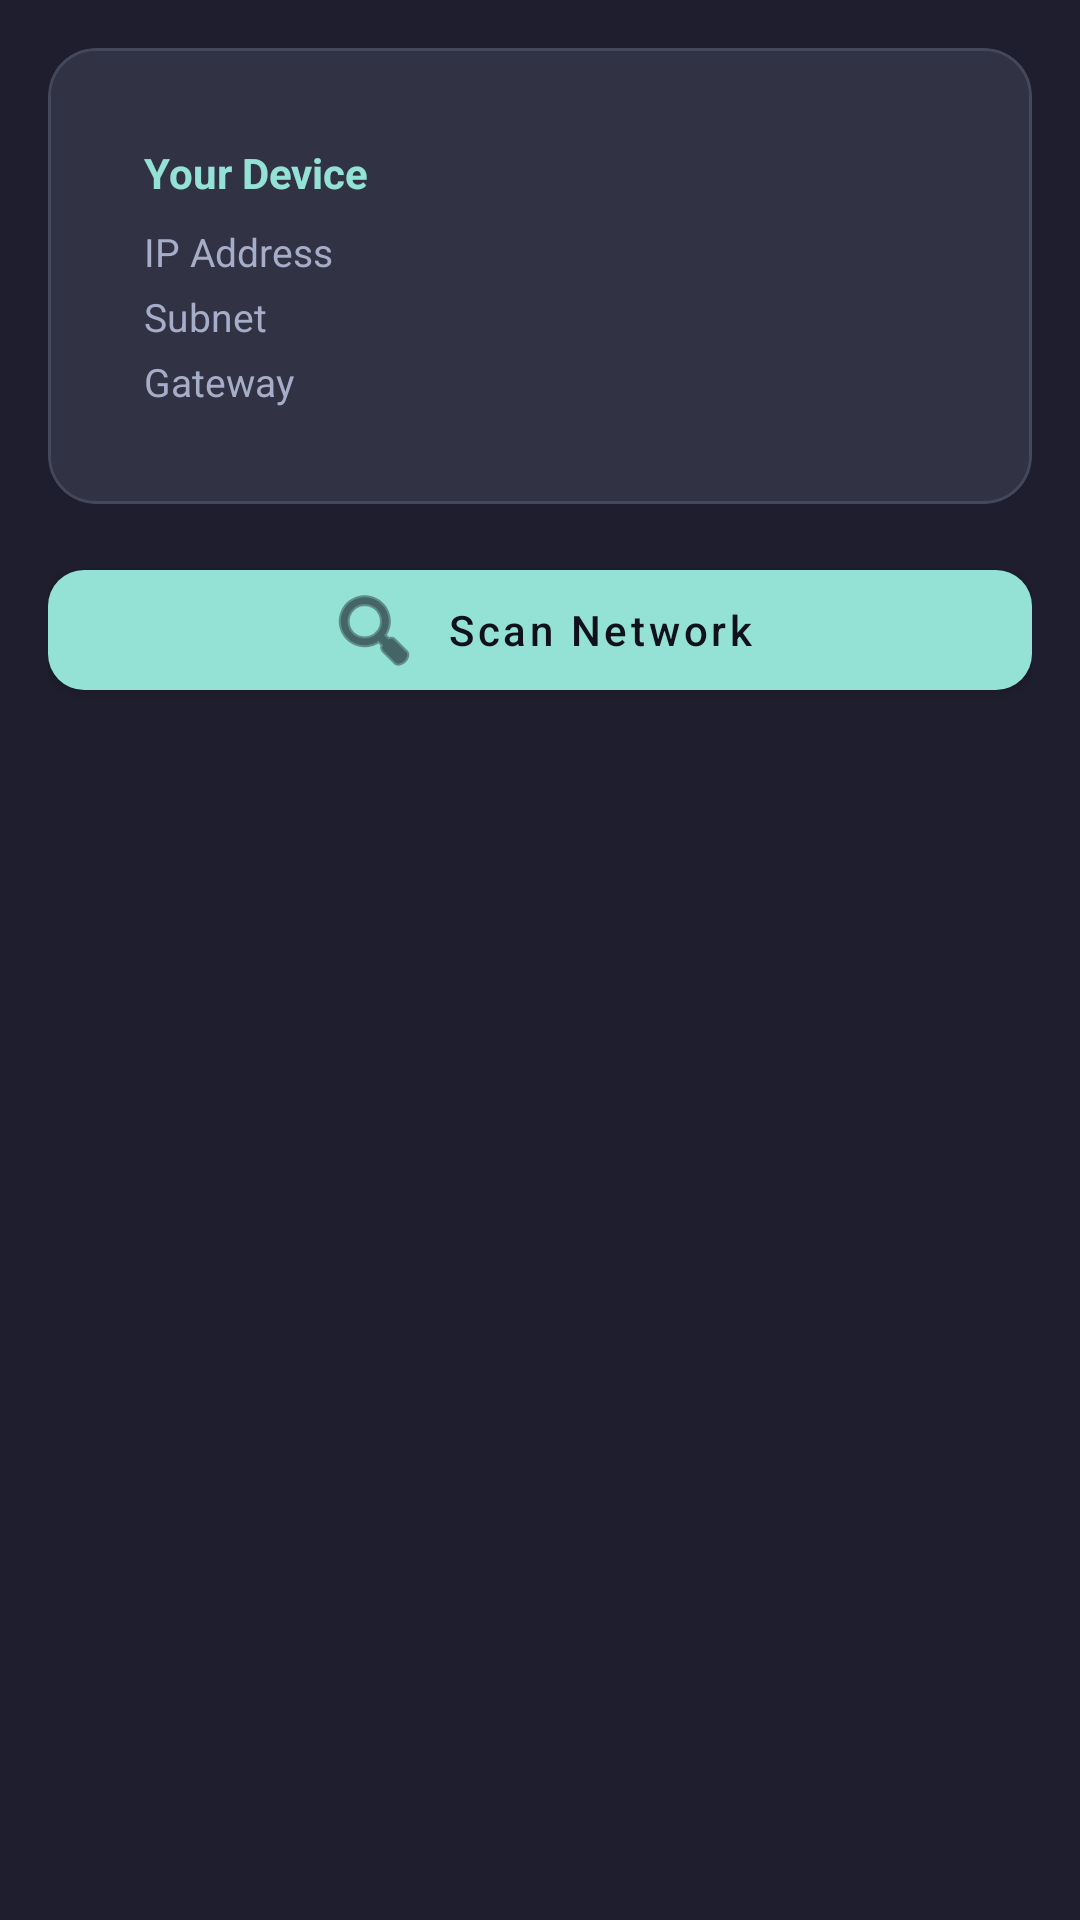

This screen was rendered from an Android layout file. Write that file and the resources it references.
<!-- AndroidManifest.xml: application theme Theme.NetProbe -->
<!-- res/layout/fragment_network_scanner.xml -->
<?xml version="1.0" encoding="utf-8"?>
<androidx.constraintlayout.widget.ConstraintLayout
    xmlns:android="http://schemas.android.com/apk/res/android"
    xmlns:app="http://schemas.android.com/apk/res-auto"
    android:layout_width="match_parent"
    android:layout_height="match_parent"
    android:background="@color/base"
    android:padding="16dp">

    <com.google.android.material.card.MaterialCardView
        android:id="@+id/cardDeviceInfo"
        style="@style/Widget.NetProbe.Card"
        android:layout_width="0dp"
        android:layout_height="wrap_content"
        app:layout_constraintTop_toTopOf="parent"
        app:layout_constraintStart_toStartOf="parent"
        app:layout_constraintEnd_toEndOf="parent">

        <LinearLayout
            android:layout_width="match_parent"
            android:layout_height="wrap_content"
            android:orientation="vertical"
            android:padding="16dp">

            <TextView
                android:layout_width="wrap_content"
                android:layout_height="wrap_content"
                android:text="@string/your_device"
                android:textColor="@color/teal"
                android:textSize="14sp"
                android:textStyle="bold" />

            <LinearLayout
                android:layout_width="match_parent"
                android:layout_height="wrap_content"
                android:layout_marginTop="8dp"
                android:orientation="horizontal">

                <TextView
                    android:layout_width="0dp"
                    android:layout_height="wrap_content"
                    android:layout_weight="1"
                    android:text="@string/label_ip_address"
                    android:textColor="@color/subtext0"
                    android:textSize="13sp" />

                <TextView
                    android:id="@+id/textLocalIp"
                    android:layout_width="0dp"
                    android:layout_height="wrap_content"
                    android:layout_weight="1"
                    android:textColor="@color/text"
                    android:textSize="13sp" />

            </LinearLayout>

            <LinearLayout
                android:layout_width="match_parent"
                android:layout_height="wrap_content"
                android:layout_marginTop="4dp"
                android:orientation="horizontal">

                <TextView
                    android:layout_width="0dp"
                    android:layout_height="wrap_content"
                    android:layout_weight="1"
                    android:text="@string/label_subnet"
                    android:textColor="@color/subtext0"
                    android:textSize="13sp" />

                <TextView
                    android:id="@+id/tvSubnet"
                    android:layout_width="0dp"
                    android:layout_height="wrap_content"
                    android:layout_weight="1"
                    android:textColor="@color/text"
                    android:textSize="13sp" />

            </LinearLayout>

            <LinearLayout
                android:layout_width="match_parent"
                android:layout_height="wrap_content"
                android:layout_marginTop="4dp"
                android:orientation="horizontal">

                <TextView
                    android:layout_width="0dp"
                    android:layout_height="wrap_content"
                    android:layout_weight="1"
                    android:text="@string/label_gateway"
                    android:textColor="@color/subtext0"
                    android:textSize="13sp" />

                <TextView
                    android:id="@+id/tvGateway"
                    android:layout_width="0dp"
                    android:layout_height="wrap_content"
                    android:layout_weight="1"
                    android:textColor="@color/text"
                    android:textSize="13sp" />

            </LinearLayout>

        </LinearLayout>

    </com.google.android.material.card.MaterialCardView>

    <com.google.android.material.button.MaterialButton
        android:id="@+id/btnScanNetwork"
        style="@style/Widget.NetProbe.Button"
        android:layout_width="0dp"
        android:layout_height="wrap_content"
        android:layout_marginTop="16dp"
        android:text="@string/btn_scan_network"
        app:icon="@android:drawable/ic_menu_search"
        app:iconGravity="textStart"
        app:layout_constraintTop_toBottomOf="@id/cardDeviceInfo"
        app:layout_constraintStart_toStartOf="parent"
        app:layout_constraintEnd_toEndOf="parent" />

    <ProgressBar
        android:id="@+id/progressBar"
        style="@style/Widget.NetProbe.ProgressBar"
        android:layout_width="0dp"
        android:layout_height="wrap_content"
        android:layout_marginTop="12dp"
        android:visibility="gone"
        app:layout_constraintTop_toBottomOf="@id/btnScanNetwork"
        app:layout_constraintStart_toStartOf="parent"
        app:layout_constraintEnd_toEndOf="parent" />

    <TextView
        android:id="@+id/textStatus"
        android:layout_width="0dp"
        android:layout_height="wrap_content"
        android:layout_marginTop="8dp"
        android:textColor="@color/subtext0"
        android:textSize="13sp"
        app:layout_constraintTop_toBottomOf="@id/progressBar"
        app:layout_constraintStart_toStartOf="parent"
        app:layout_constraintEnd_toStartOf="@id/textDeviceCount" />

    <TextView
        android:id="@+id/textDeviceCount"
        android:layout_width="wrap_content"
        android:layout_height="wrap_content"
        android:layout_marginTop="8dp"
        android:textColor="@color/teal"
        android:textSize="13sp"
        android:textStyle="bold"
        app:layout_constraintTop_toBottomOf="@id/progressBar"
        app:layout_constraintEnd_toEndOf="parent" />

    <androidx.recyclerview.widget.RecyclerView
        android:id="@+id/recyclerDevices"
        android:layout_width="0dp"
        android:layout_height="0dp"
        android:layout_marginTop="12dp"
        android:clipToPadding="false"
        android:paddingBottom="8dp"
        app:layout_constraintTop_toBottomOf="@id/textStatus"
        app:layout_constraintBottom_toBottomOf="parent"
        app:layout_constraintStart_toStartOf="parent"
        app:layout_constraintEnd_toEndOf="parent" />

</androidx.constraintlayout.widget.ConstraintLayout>
<!-- resources referenced by this layout -->
<resources>
  <color name="base">#FF1E1E2E</color>
  <color name="subtext0">#FFA6ADC8</color>
  <color name="teal">#FF94E2D5</color>
  <color name="text">#FFCDD6F4</color>
  <string name="btn_scan_network">Scan Network</string>
  <string name="label_gateway">Gateway</string>
  <string name="label_ip_address">IP Address</string>
  <string name="label_subnet">Subnet</string>
  <string name="your_device">Your Device</string>
  <style name="Widget.NetProbe.Button" parent="Widget.MaterialComponents.Button">
          <item name="backgroundTint">@color/teal</item>
          <item name="android:textColor">@color/crust</item>
          <item name="cornerRadius">12dp</item>
          <item name="android:textAllCaps">false</item>
          <item name="android:fontFamily">sans-serif-medium</item>
      </style>
  <style name="Widget.NetProbe.Card" parent="Widget.MaterialComponents.CardView">
          <item name="cardBackgroundColor">@color/surface0</item>
          <item name="cardCornerRadius">16dp</item>
          <item name="cardElevation">0dp</item>
          <item name="strokeColor">@color/surface1</item>
          <item name="strokeWidth">1dp</item>
          <item name="contentPadding">16dp</item>
      </style>
  <style name="Widget.NetProbe.ProgressBar" parent="Widget.AppCompat.ProgressBar.Horizontal">
          <item name="android:progressTint">@color/teal</item>
          <item name="android:progressBackgroundTint">@color/surface1</item>
      </style>
  <color name="crust">#FF11111B</color>
  <color name="surface0">#FF313244</color>
  <color name="surface1">#FF45475A</color>
  <color name="blue">#FF89B4FA</color>
  <color name="lavender">#FFB4BEFE</color>
  <color name="green">#FFA6E3A1</color>
  <color name="red">#FFF38BA8</color>
  <color name="overlay0">#FF6C7086</color>
  <style name="Widget.NetProbe.TextInputLayout" parent="Widget.MaterialComponents.TextInputLayout.OutlinedBox">
          <item name="boxStrokeColor">@color/blue</item>
          <item name="boxStrokeWidthFocused">2dp</item>
          <item name="boxCornerRadiusTopStart">12dp</item>
          <item name="boxCornerRadiusTopEnd">12dp</item>
          <item name="boxCornerRadiusBottomStart">12dp</item>
          <item name="boxCornerRadiusBottomEnd">12dp</item>
          <item name="hintTextColor">@color/blue</item>
          <item name="android:textColorHint">@color/overlay0</item>
          <item name="boxBackgroundColor">@color/mantle</item>
      </style>
  <style name="Widget.NetProbe.BottomNav" parent="Widget.MaterialComponents.BottomNavigationView">
          <item name="backgroundTint">@color/crust</item>
          <item name="itemIconTint">@color/bottom_nav_color</item>
          <item name="itemTextColor">@color/bottom_nav_color</item>
          <item name="itemRippleColor">@color/surface1</item>
          <item name="labelVisibilityMode">labeled</item>
      </style>
  <style name="Widget.NetProbe.Toolbar" parent="Widget.MaterialComponents.Toolbar">
          <item name="android:background">@color/crust</item>
          <item name="titleTextColor">@color/text</item>
          <item name="subtitleTextColor">@color/subtext0</item>
      </style>
  <style name="Widget.NetProbe.FAB" parent="Widget.MaterialComponents.FloatingActionButton">
          <item name="backgroundTint">@color/red</item>
          <item name="tint">@color/crust</item>
      </style>
  <color name="mantle">#FF181825</color>
</resources>
